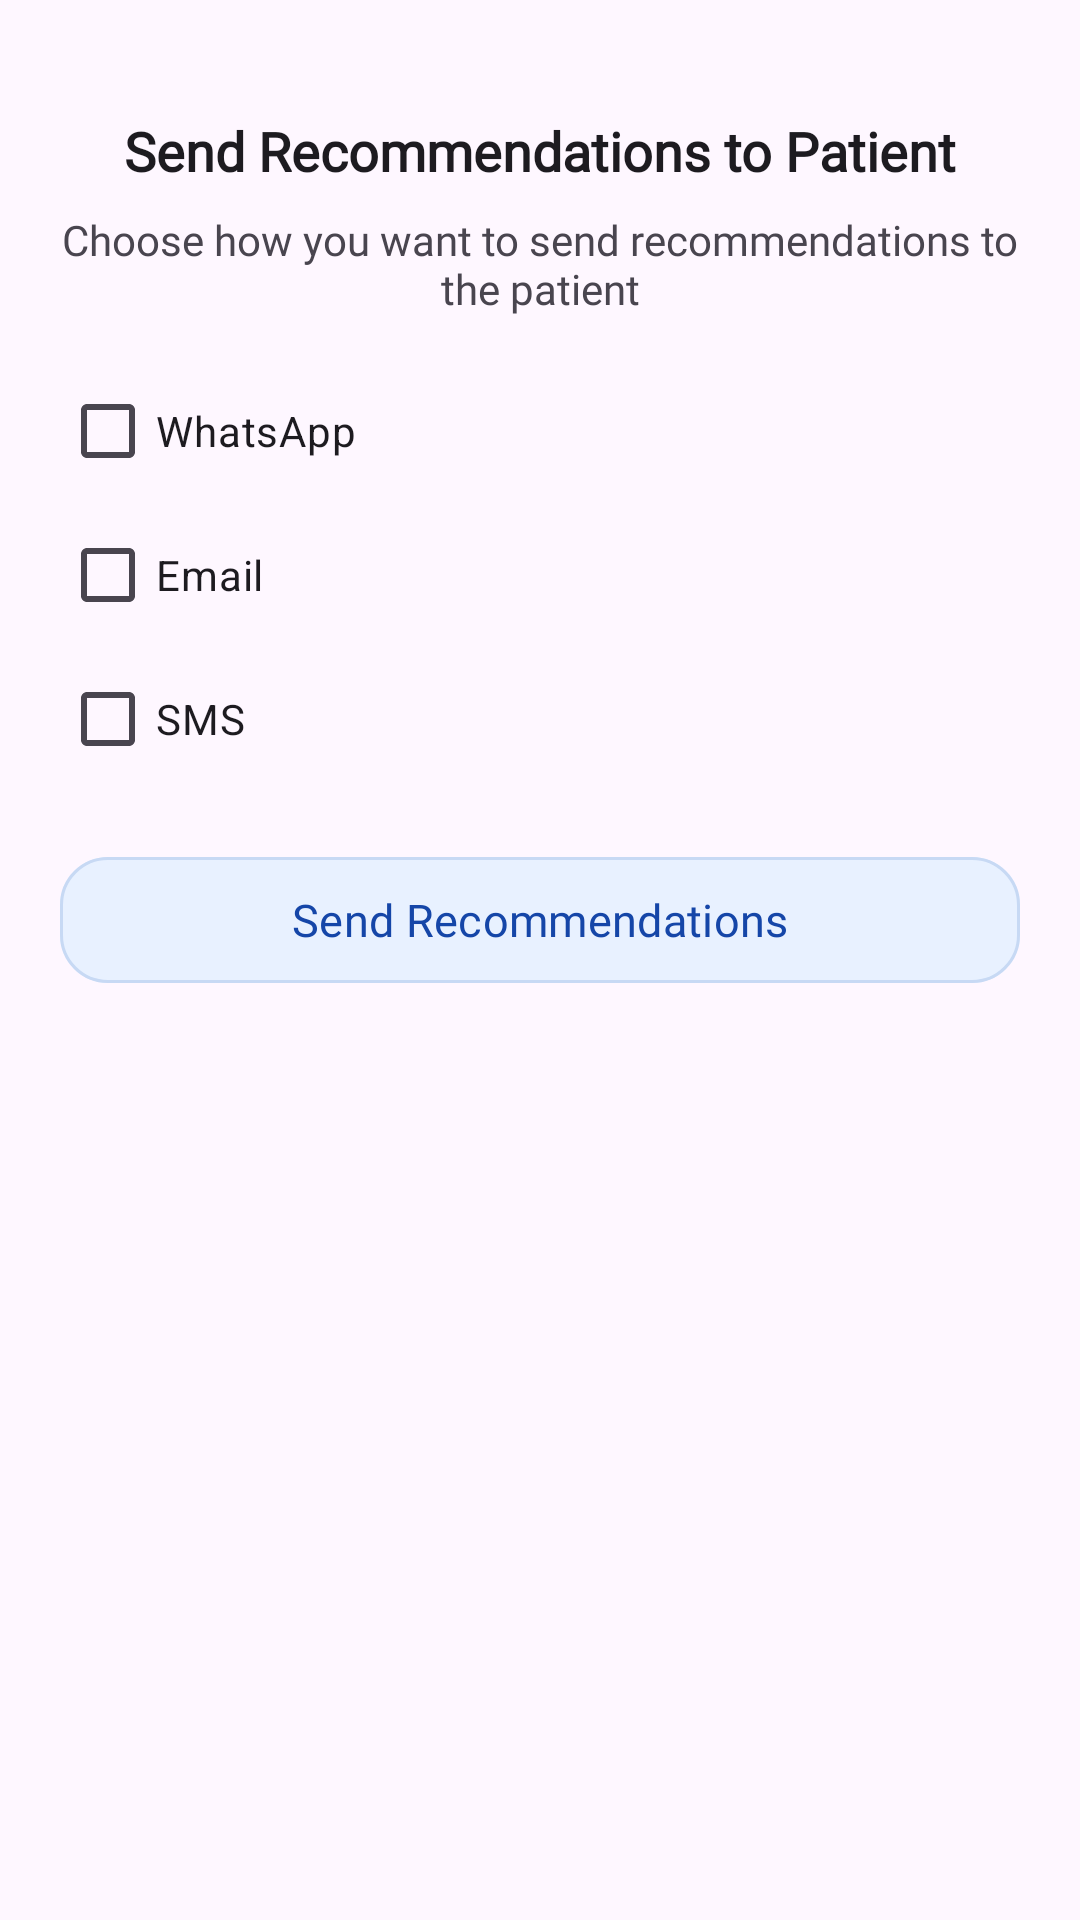

Reconstruct the res/layout file that produces this screen, plus the resources it refers to.
<!-- AndroidManifest.xml: application theme Theme.CervicalCancerCare -->
<!-- res/layout/bottom_sheet_layout.xml -->
<?xml version="1.0" encoding="utf-8"?>
<LinearLayout xmlns:android="http://schemas.android.com/apk/res/android"
    xmlns:app="http://schemas.android.com/apk/res-auto"
    android:layout_width="match_parent"
    android:layout_height="wrap_content"
    android:layout_marginStart="16dp"
    android:layout_marginTop="12dp"
    android:layout_marginEnd="16dp"
    android:layout_marginBottom="20dp"
    android:background="@drawable/patient_details_sheet_background"
    android:gravity="center_horizontal"
    android:orientation="vertical"
    android:paddingStart="20dp"
    android:paddingTop="16dp"
    android:paddingEnd="20dp"
    android:paddingBottom="24dp">

    
    <View
        android:layout_width="40dp"
        android:layout_height="4dp"
        android:layout_gravity="center"
        android:layout_marginBottom="18dp"
        android:background="@drawable/patient_details_sheet_drag_indicator" />

    
    <TextView
        android:id="@+id/titleText"
        android:layout_width="match_parent"
        android:layout_height="wrap_content"
        android:fontFamily="@font/montserratbold"
        android:text="Send Recommendations to Patient"
        android:textAlignment="center"
        android:textAppearance="?android:attr/textAppearanceMedium"
        android:textColor="?attr/colorOnSurface"
        android:textStyle="bold" />

    
    <TextView
        android:layout_width="match_parent"
        android:layout_height="wrap_content"
        android:layout_marginTop="8dp"
        android:layout_marginBottom="14dp"
        android:fontFamily="@font/montserratregular"
        android:text="Choose how you want to send recommendations to the patient"
        android:textAlignment="center"
        android:textColor="?attr/colorOnSurfaceVariant"
        android:textSize="14sp" />

    
    <com.google.android.material.checkbox.MaterialCheckBox
        android:id="@+id/whatsappCheck"
        android:layout_width="match_parent"
        android:layout_height="wrap_content"
        android:paddingTop="2dp"
        android:paddingBottom="2dp"
        android:text="WhatsApp"
        android:textColor="?attr/colorOnSurface"
        app:useMaterialThemeColors="true" />

    <com.google.android.material.checkbox.MaterialCheckBox
        android:id="@+id/emailCheck"
        android:layout_width="match_parent"
        android:layout_height="wrap_content"
        android:paddingTop="2dp"
        android:paddingBottom="2dp"
        android:text="Email"
        android:textColor="?attr/colorOnSurface"
        app:useMaterialThemeColors="true" />

    <com.google.android.material.checkbox.MaterialCheckBox
        android:id="@+id/smsCheck"
        android:layout_width="match_parent"
        android:layout_height="wrap_content"
        android:paddingTop="2dp"
        android:paddingBottom="2dp"
        android:text="SMS"
        android:textColor="?attr/colorOnSurface"
        app:useMaterialThemeColors="true" />

    
    <com.google.android.material.button.MaterialButton
        android:id="@+id/sendBtn"
        style="@style/Widget.Material3.Button"
        android:layout_width="match_parent"
        android:layout_height="50dp"
        android:layout_marginTop="18dp"
        android:backgroundTint="@color/patient_details_sheet_button_background"
        android:fontFamily="@font/montserratsemi"
        android:text="Send Recommendations"
        android:textAllCaps="false"
        android:textColor="@color/patient_details_sheet_button_text"
        android:textSize="15sp"
        app:cornerRadius="16dp"
        app:rippleColor="@color/patient_details_sheet_button_ripple"
        app:strokeColor="@color/patient_details_sheet_button_stroke"
        app:strokeWidth="1dp" />
</LinearLayout>
<!-- resources referenced by this layout -->
<resources>
  <color name="patient_details_sheet_button_background">#E8F1FF</color>
  <color name="patient_details_sheet_button_ripple">#1A1546A8</color>
  <color name="patient_details_sheet_button_stroke">#C7D9F4</color>
  <color name="patient_details_sheet_button_text">#1546A8</color>
  <style name="Theme.CervicalCancerCare" parent="Base.Theme.CervicalCancerCare" />
  <style name="Base.Theme.CervicalCancerCare" parent="Theme.Material3.DayNight.NoActionBar">
          
          <item name="colorPrimary">@color/primary</item>
  
      </style>
  <color name="primary">#1546A8</color>
</resources>
